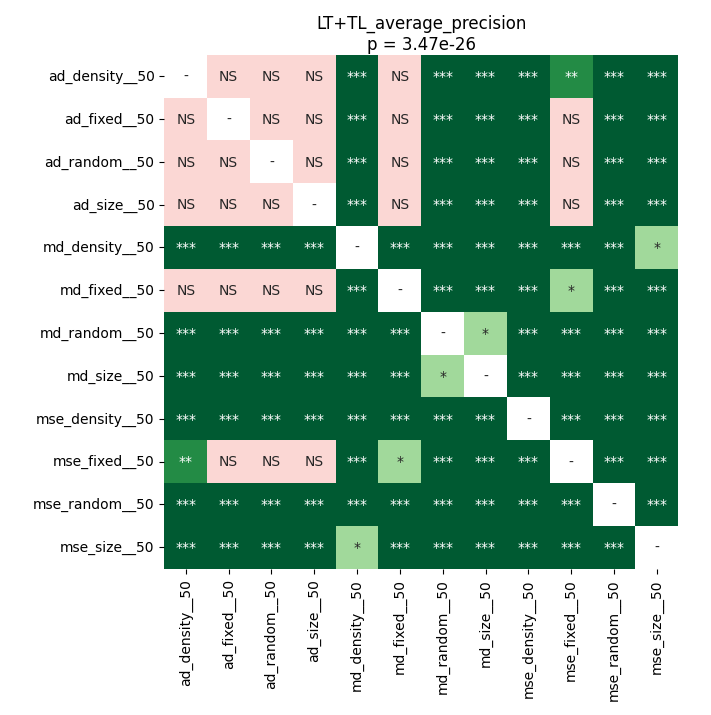

Source data for this figure (header and first rows):
	ad_density__50	ad_fixed__50	ad_random__50	ad_size__50	md_density__50	md_fixed__50	md_random__50	md_size__50	mse_density__50	mse_fixed__50	mse_random__50	mse_size__50
ad_density__50	1.0	0.2822	0.8999	0.2822	4.91258574695122e-05	0.4298	4.91258574695122e-05	4.91258574695122e-05	4.91258574695122e-05	0.006808	4.91258574695122e-05	4.91258574695122e-05
ad_fixed__50	0.2822	1.0	0.755	0.1502	4.91258574695122e-05	0.3489	4.91258574695122e-05	4.91258574695122e-05	4.91258574695122e-05	0.1255	4.91258574695122e-05	4.91258574695122e-05
ad_random__50	0.8999	0.755	1.0	0.3276	4.91258574695122e-05	0.5447	4.91258574695122e-05	4.91258574695122e-05	4.91258574695122e-05	0.1375	4.91258574695122e-05	4.91258574695122e-05
ad_size__50	0.2822	0.1502	0.3276	1.0	4.91258574695122e-05	0.4858	4.91258574695122e-05	4.91258574695122e-05	4.91258574695122e-05	0.0705	4.91258574695122e-05	4.91258574695122e-05
md_density__50	4.91258574695122e-05	4.91258574695122e-05	4.91258574695122e-05	4.91258574695122e-05	1.0	4.91258574695122e-05	4.91258574695122e-05	4.91258574695122e-05	8.951822916666667e-05	4.91258574695122e-05	0.0002877	0.02362
md_fixed__50	0.4298	0.3489	0.5447	0.4858	4.91258574695122e-05	1.0	4.91258574695122e-05	4.91258574695122e-05	4.91258574695122e-05	0.0368	4.91258574695122e-05	4.91258574695122e-05
md_random__50	4.91258574695122e-05	4.91258574695122e-05	4.91258574695122e-05	4.91258574695122e-05	4.91258574695122e-05	4.91258574695122e-05	1.0	0.04811	4.91258574695122e-05	0.0001286	8.951822916666667e-05	0.0001286
md_size__50	4.91258574695122e-05	4.91258574695122e-05	4.91258574695122e-05	4.91258574695122e-05	4.91258574695122e-05	4.91258574695122e-05	0.04811	1.0	4.91258574695122e-05	0.0002098	4.91258574695122e-05	8.951822916666667e-05
mse_density__50	4.91258574695122e-05	4.91258574695122e-05	4.91258574695122e-05	4.91258574695122e-05	8.951822916666667e-05	4.91258574695122e-05	4.91258574695122e-05	4.91258574695122e-05	1.0	4.91258574695122e-05	4.91258574695122e-05	4.91258574695122e-05
mse_fixed__50	0.006808	0.1255	0.1375	0.0705	4.91258574695122e-05	0.0368	0.0001286	0.0002098	4.91258574695122e-05	1.0	4.91258574695122e-05	4.91258574695122e-05
mse_random__50	4.91258574695122e-05	4.91258574695122e-05	4.91258574695122e-05	4.91258574695122e-05	0.0002877	4.91258574695122e-05	8.951822916666667e-05	4.91258574695122e-05	4.91258574695122e-05	4.91258574695122e-05	1.0	8.951822916666667e-05
mse_size__50	4.91258574695122e-05	4.91258574695122e-05	4.91258574695122e-05	4.91258574695122e-05	0.02362	4.91258574695122e-05	0.0001286	8.951822916666667e-05	4.91258574695122e-05	4.91258574695122e-05	8.951822916666667e-05	1.0
